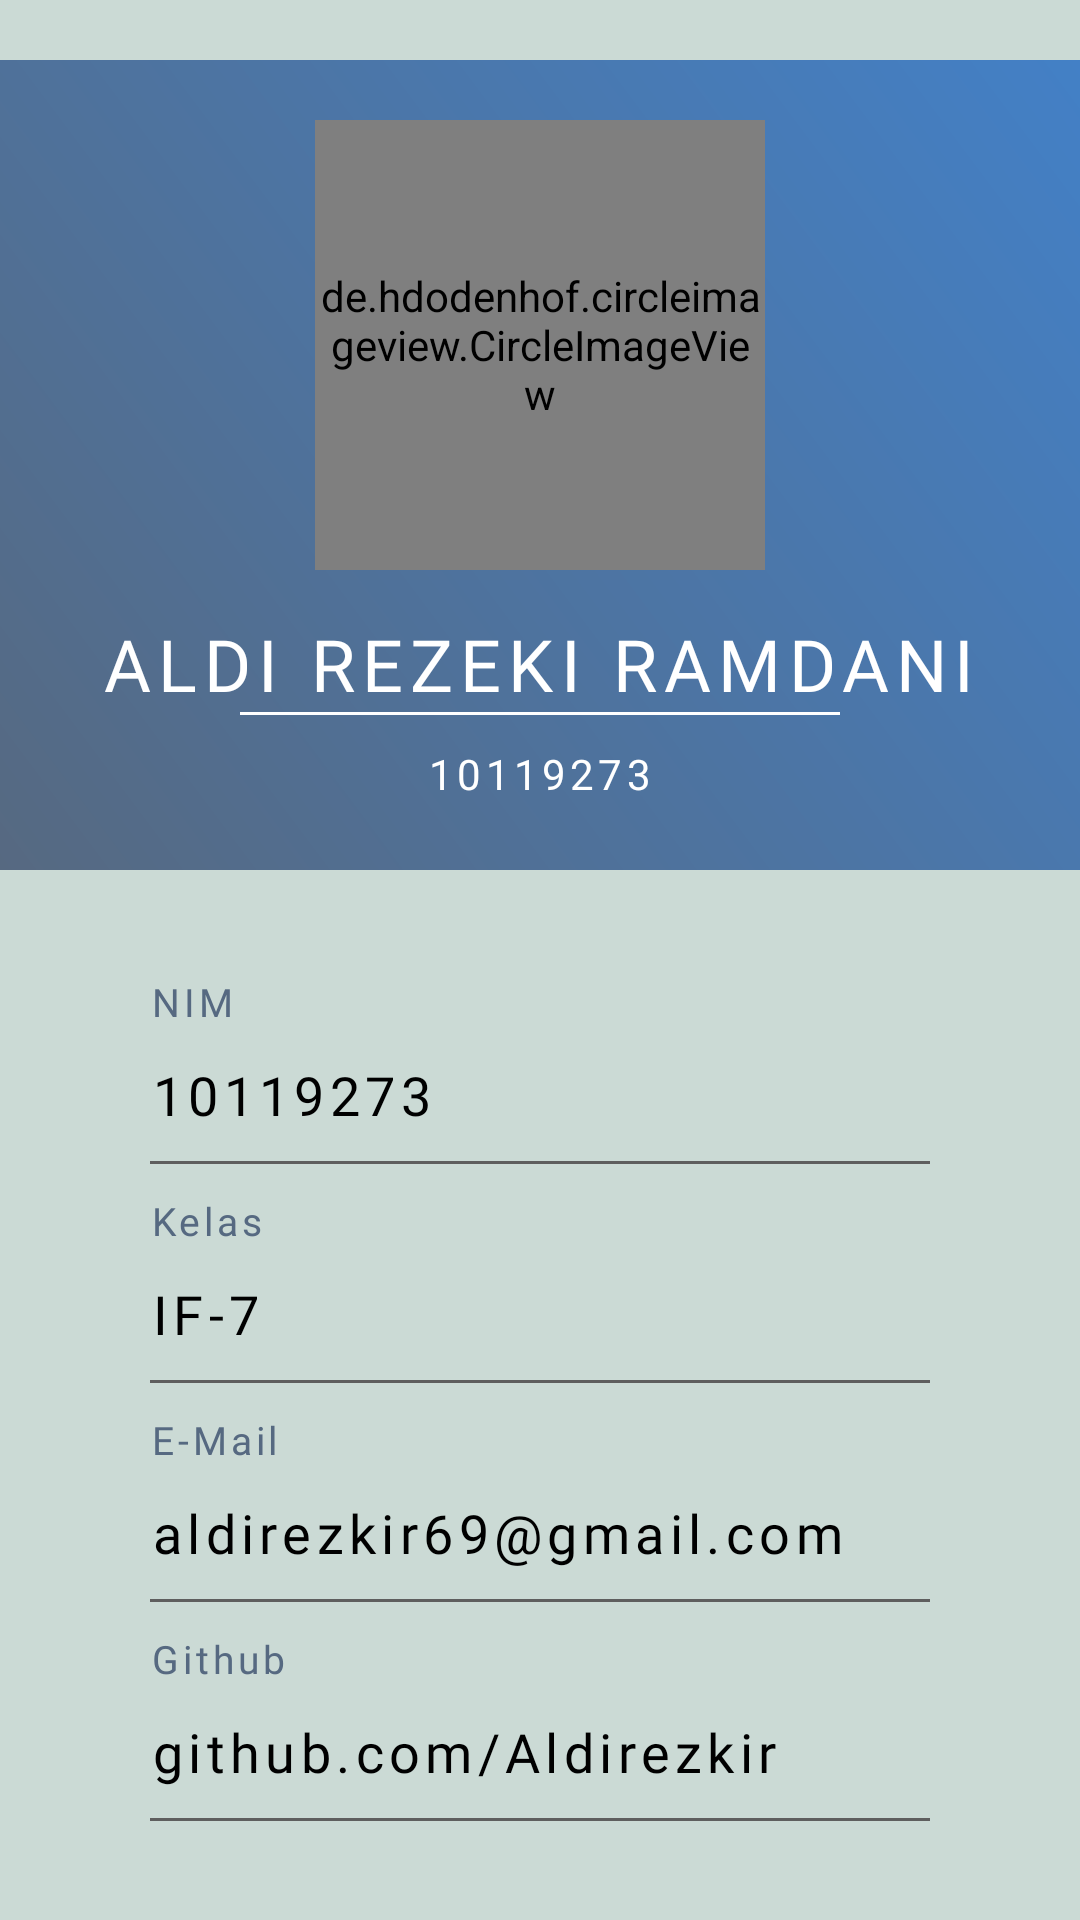

Reconstruct the res/layout file that produces this screen, plus the resources it refers to.
<!-- AndroidManifest.xml: application theme Theme.10119273_DayBook -->
<!-- res/layout/fragment_home.xml -->
<?xml version="1.0" encoding="utf-8"?>
<FrameLayout xmlns:android="http://schemas.android.com/apk/res/android"
    xmlns:app="http://schemas.android.com/apk/res-auto"
    xmlns:tools="http://schemas.android.com/tools"
    android:layout_width="match_parent"
    android:layout_height="match_parent"
    tools:context=".HomeFragment"
    android:paddingTop="20dp"
    android:background="#CBDAD5">
    
    <RelativeLayout
        android:layout_width="match_parent"
        android:layout_height="match_parent">

        <RelativeLayout
            android:id="@+id/linear1"
            android:layout_width="match_parent"
            android:layout_height="270dp"
            android:background="@drawable/gradient"
            android:orientation="vertical"
            android:paddingTop="20dp">

            <RelativeLayout
                android:id="@+id/linear2"
                android:layout_width="wrap_content"
                android:layout_height="wrap_content"
                android:layout_centerHorizontal="true">

                <de.hdodenhof.circleimageview.CircleImageView
                    android:id="@+id/profile_image"
                    android:layout_width="150dp"
                    android:layout_height="150dp"
                    android:layout_gravity="center"
                    android:src="@drawable/img_home2"
                    app:civ_border_color="@color/white"
                    app:civ_border_width="2dp" />
            </RelativeLayout>

            <TextView
                android:id="@+id/tv_1"
                android:layout_width="wrap_content"
                android:layout_height="wrap_content"
                android:layout_below="@id/linear2"
                android:layout_centerHorizontal="true"
                android:layout_marginTop="5dp"
                android:fontFamily="@font/poppins_medium_italic"
                android:letterSpacing="0.1"
                android:paddingTop="10dp"
                android:text="ALDI REZEKI RAMDANI"
                android:textColor="@color/cardview_light_background"
                android:textSize="24dp" />

            <ImageView
                android:id="@+id/image_shape"
                android:layout_width="wrap_content"
                android:layout_height="wrap_content"
                android:layout_below="@id/tv_1"
                android:layout_centerInParent="true"
                android:src="@drawable/shape_line" />

            <TextView
                android:id="@+id/tv_2"
                android:layout_width="wrap_content"
                android:layout_height="wrap_content"
                android:layout_below="@id/image_shape"
                android:layout_centerHorizontal="true"
                android:fontFamily="@font/poppins_medium_italic"
                android:letterSpacing="0.1"
                android:paddingTop="10dp"
                android:text="10119273"
                android:textColor="@color/cardview_light_background"
                android:textSize="14dp" />

        </RelativeLayout>

        <RelativeLayout
            android:layout_width="match_parent"
            android:layout_height="wrap_content"
            android:layout_below="@id/linear1"
            android:paddingTop="20dp"
            >

            <LinearLayout
                android:layout_width="match_parent"
                android:layout_height="wrap_content"
                android:paddingLeft="50dp"
                android:paddingTop="5dp"
                android:paddingRight="50dp">

                <LinearLayout
                    android:layout_width="match_parent"
                    android:layout_height="wrap_content"
                    android:orientation="vertical">

                    <TextView
                        android:layout_width="wrap_content"
                        android:layout_height="wrap_content"
                        android:fontFamily="@font/poppins_semibold"
                        android:letterSpacing="0.1"
                        android:paddingTop="10dp"
                        android:text="NIM"
                        android:textColor="@color/colorText"
                        android:textSize="13dp" />

                    <TextView
                        android:layout_width="wrap_content"
                        android:layout_height="wrap_content"
                        android:fontFamily="@font/poppins"
                        android:letterSpacing="0.1"
                        android:paddingTop="10dp"
                        android:text="10119273"
                        android:textColor="@color/black"
                        android:textSize="18dp" />

                    <View
                        android:layout_width="match_parent"
                        android:layout_height="1dp"
                        android:layout_marginTop="10dp"
                        android:background="#5E5E5E" />

                    <TextView
                        android:layout_width="wrap_content"
                        android:layout_height="wrap_content"
                        android:fontFamily="@font/poppins_semibold"
                        android:letterSpacing="0.1"
                        android:paddingTop="10dp"
                        android:text="Kelas"
                        android:textColor="@color/colorText"
                        android:textSize="13dp" />

                    <TextView
                        android:layout_width="wrap_content"
                        android:layout_height="wrap_content"
                        android:fontFamily="@font/poppins"
                        android:letterSpacing="0.1"
                        android:paddingTop="10dp"
                        android:text="IF-7"
                        android:textColor="@color/black"
                        android:textSize="18dp" />

                    <View
                        android:layout_width="match_parent"
                        android:layout_height="1dp"
                        android:layout_marginTop="10dp"
                        android:background="#5E5E5E" />

                    <TextView
                        android:layout_width="wrap_content"
                        android:layout_height="wrap_content"
                        android:fontFamily="@font/poppins_semibold"
                        android:letterSpacing="0.1"
                        android:paddingTop="10dp"
                        android:text="E-Mail"
                        android:textColor="@color/colorText"
                        android:textSize="13dp" />

                    <TextView
                        android:layout_width="wrap_content"
                        android:layout_height="wrap_content"
                        android:fontFamily="@font/poppins"
                        android:letterSpacing="0.1"
                        android:paddingTop="10dp"
                        android:text="aldirezkir69@gmail.com"
                        android:textColor="@color/black"
                        android:textSize="18dp" />

                    <View
                        android:layout_width="match_parent"
                        android:layout_height="1dp"
                        android:layout_marginTop="10dp"
                        android:background="#5E5E5E" />

                    <TextView
                        android:layout_width="wrap_content"
                        android:layout_height="wrap_content"
                        android:fontFamily="@font/poppins_semibold"
                        android:letterSpacing="0.1"
                        android:paddingTop="10dp"
                        android:text="Github"
                        android:textColor="@color/colorText"
                        android:textSize="13dp" />

                    <TextView
                        android:layout_width="wrap_content"
                        android:layout_height="wrap_content"
                        android:fontFamily="@font/poppins"
                        android:letterSpacing="0.1"
                        android:paddingTop="10dp"
                        android:text="github.com/Aldirezkir"
                        android:textColor="@color/black"
                        android:textSize="18dp" />

                    <View
                        android:layout_width="match_parent"
                        android:layout_height="1dp"
                        android:layout_marginTop="10dp"
                        android:background="#5E5E5E" />
                    <Button
                        android:id="@+id/btn_logout"
                        android:layout_marginTop="20dp"
                        android:layout_width="match_parent"
                        android:layout_height="wrap_content"
                        android:layout_marginStart="24dp"
                        android:layout_marginEnd="24dp"
                        android:layout_marginBottom="4dp"
                        android:backgroundTint="@color/arrow"
                        android:text="LOGOUT"
                        app:layout_constraintBottom_toBottomOf="parent"
                        app:layout_constraintEnd_toEndOf="parent"
                        app:layout_constraintStart_toStartOf="parent" />


                </LinearLayout>
            </LinearLayout>
        </RelativeLayout>
    </RelativeLayout>


</FrameLayout>
<!-- resources referenced by this layout -->
<resources>
  <color name="arrow">#566981</color>
  <color name="black">#FF000000</color>
  <color name="colorText">#566981</color>
  <color name="white">#FFFFFFFF</color>
  <!-- drawable gradient (drawable) -->
  <?xml version="1.0" encoding="utf-8"?>
  <shape xmlns:android="http://schemas.android.com/apk/res/android">
  
      <gradient
          android:angle="45"
          android:startColor="@color/colorText"
          android:endColor="#4380C6"
          />
  </shape>
  <!-- drawable img_home2: jpeg bitmap (drawable, 182197 bytes) -->
  <!-- drawable shape_line (drawable) -->
  <?xml version="1.0" encoding="utf-8"?>
  <shape android:shape="rectangle"
      xmlns:android="http://schemas.android.com/apk/res/android">
      <solid android:color="#ffffff"/>
      <size android:width="200dp" android:height="1dp"/>
  </shape>
  <style name="Theme.10119273_DayBook" parent="Theme.MaterialComponents.DayNight.NoActionBar">
          
          <item name="colorPrimary">@color/purple_500</item>
          <item name="colorPrimaryVariant">@color/purple_700</item>
          <item name="colorOnPrimary">@color/white</item>
          
          <item name="colorSecondary">@color/teal_200</item>
          <item name="colorSecondaryVariant">@color/teal_700</item>
          <item name="colorOnSecondary">@color/black</item>
          
          <item name="android:statusBarColor" tools:targetApi="l">?attr/colorPrimaryVariant</item>
          
      </style>
  <color name="purple_500">#FF6200EE</color>
  <color name="purple_700">#FF3700B3</color>
  <color name="teal_200">#FF03DAC5</color>
  <color name="teal_700">#FF018786</color>
</resources>
